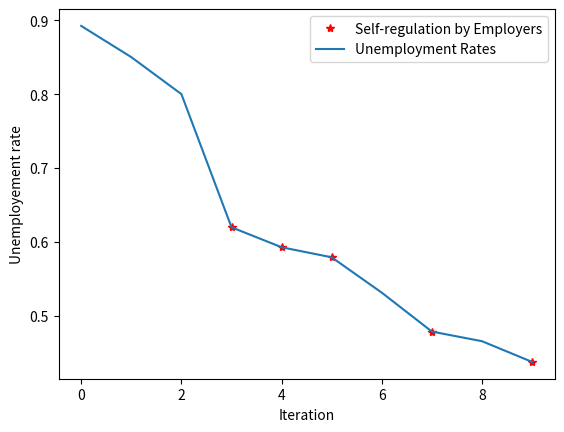

Python code for this plot:
import matplotlib.pyplot as plt

unemployment = [0.8922, 0.85, 0.80, 0.62, 0.593, 0.5794,0.5316, 0.479,0.466, 0.438]

plt.plot([3,4, 5,7, 9], [0.62, 0.593, 0.5794,0.479, 0.438], "r*", label="Self-regulation by Employers")
iteration = [i for i in range(0,10)]
plt.plot(iteration, unemployment, label =  "Unemployment Rates")

plt.legend()
plt.xlabel("Iteration")
plt.ylabel("Unemployement rate")
plt.show()
